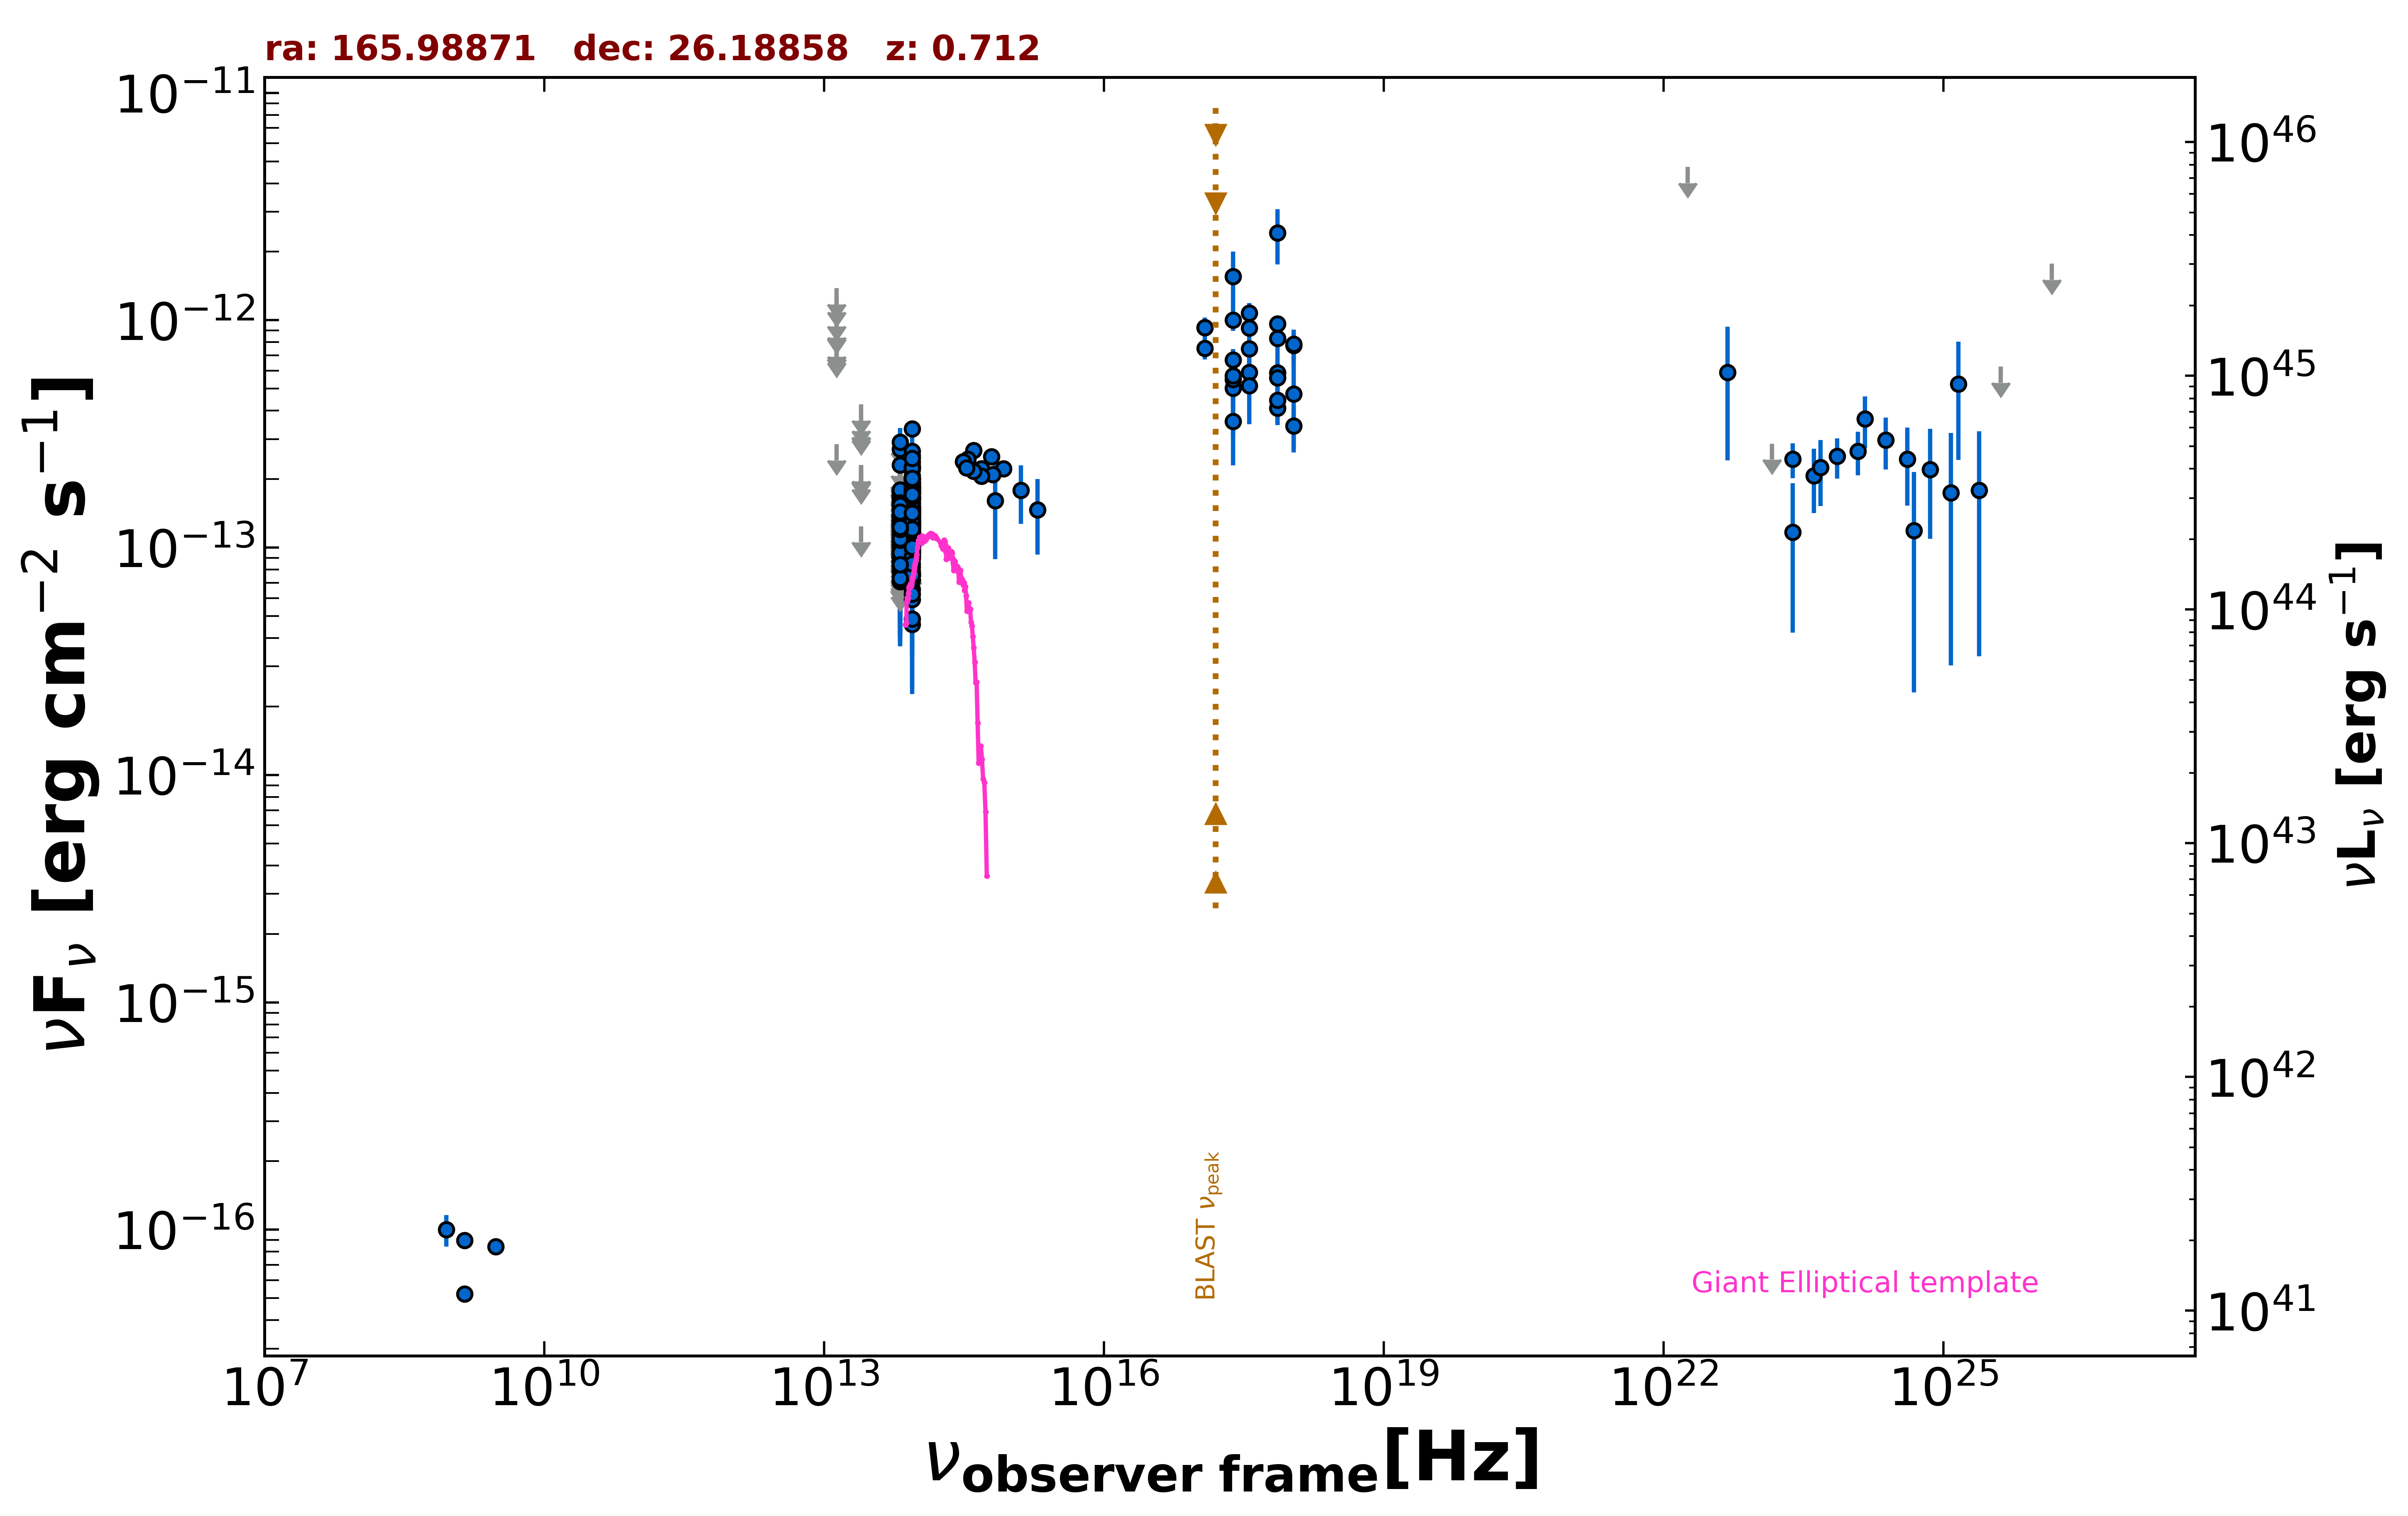

Data behind this chart, as committed beside it:
freq., flux, err_flux, MJD_start, MJD_end, flag, catalog, reference
1.400e+09, 5.222e-17, 1.960e-18, 55000, 55000, , FIRST, White et al. 1997  ApJ  475 479
1.400e+09, 8.960e-17, 7.000e-18, 55000, 55000, , NVSS, Condon et al. 1998  AJ  115  1693
8.870e+08, 1.002e-16, 1.596e-17, 55000, 55000, , RACS, Hale et al. 2021  PASA  38  e058
3.000e+09, 8.433e-17, 6.960e-18, 55000, 55000, , VLASSQL, Gordon et al. 2021  ApJS  255  30
2.418e+17, 1.556e-12, 4.495e-13, 55000, 55000, , XMMSL2, Saxton et al. 2008  A&A  480  611
7.253e+17, 2.419e-12, 6.625e-13, 55000, 55000, , XMMSL2, Saxton et al. 2008  A&A  480  611
2.418e+17, 5.021e-13, 1.968e-13, 55000, 55000, , XMMSL2, Saxton et al. 2008  A&A  480  611
7.253e+17, 5.873e-13, 2.416e-13, 55000, 55000, , XMMSL2, Saxton et al. 2008  A&A  480  611
2.418e+17, 5.483e-13, 1.589e-13, 55000, 55000, , RASS, Boller et al. 2016  A&A  103  1
7.253e+17, 9.636e-13, 4.645e-14, 55000, 55000, , 2SXPS, Evans et al. 2020  ApJS  247  54
1.209e+17, 9.295e-13, 6.805e-14, 55000, 55000, , 2SXPS, Evans et al. 2020  ApJS  247  54
3.627e+17, 9.256e-13, 7.160e-14, 55000, 55000, , 2SXPS, Evans et al. 2020  ApJS  247  54
1.088e+18, 7.743e-13, 9.330e-14, 55000, 55000, , 2SXPS, Evans et al. 2020  ApJS  247  54
8.817e+13, 1.381e-13, 2.100e-15, 55000, 55000, , UNWISE, Schlafly et al. 2019  ApJS  240  30
6.517e+13, 9.097e-14, 3.280e-15, 55000, 55000, , UNWISE, Schlafly et al. 2019  ApJS  240  30
8.817e+13, 1.342e-13, 5.550e-15, 55000, 55000, , WISE, Wright et al. 2010  AJ  140  1868
6.517e+13, 9.033e-14, 7.330e-15, 55000, 55000, , WISE, Wright et al. 2010  AJ  140  1868
2.498e+13, 1.241e-13, 0.000e+00, 55000, 55000, UL, WISE, Wright et al. 2010  AJ  140  1868
1.363e+13, 2.844e-13, 0.000e+00, 55000, 55000, UL, WISE, Wright et al. 2010  AJ  140  1868
8.817e+13, 1.664e-13, 2.800e-14, 57162, 57162, , NEOWISE, Mainzer et al. 2014  ApJ  792  30
6.517e+13, 8.739e-14, 3.858e-14, 57162, 57162, , NEOWISE, Mainzer et al. 2014  ApJ  792  30
8.817e+13, 2.208e-13, 2.240e-14, 57161, 57161, , NEOWISE, Mainzer et al. 2014  ApJ  792  30
6.517e+13, 9.286e-14, 3.363e-14, 57161, 57161, , NEOWISE, Mainzer et al. 2014  ApJ  792  30
8.817e+13, 1.835e-13, 2.710e-14, 57161, 57161, , NEOWISE, Mainzer et al. 2014  ApJ  792  30
6.517e+13, 1.690e-13, 5.170e-14, 57161, 57161, , NEOWISE, Mainzer et al. 2014  ApJ  792  30
8.817e+13, 3.324e-13, 3.035e-14, 57161, 57161, , NEOWISE, Mainzer et al. 2014  ApJ  792  30
6.517e+13, 9.000e-14, 3.532e-14, 57161, 57161, , NEOWISE, Mainzer et al. 2014  ApJ  792  30
8.817e+13, 1.954e-13, 2.090e-14, 57161, 57161, , NEOWISE, Mainzer et al. 2014  ApJ  792  30
6.517e+13, 1.189e-13, 3.350e-14, 57161, 57161, , NEOWISE, Mainzer et al. 2014  ApJ  792  30
8.817e+13, 1.622e-13, 2.595e-14, 57161, 57161, , NEOWISE, Mainzer et al. 2014  ApJ  792  30
6.517e+13, 2.706e-13, 6.545e-14, 57161, 57161, , NEOWISE, Mainzer et al. 2014  ApJ  792  30
8.817e+13, 1.493e-13, 2.210e-14, 58085, 58085, , NEOWISE, Mainzer et al. 2014  ApJ  792  30
6.517e+13, 9.896e-14, 0.000e+00, 58085, 58085, UL, NEOWISE, Mainzer et al. 2014  ApJ  792  30
8.817e+13, 8.914e-14, 2.597e-14, 58086, 58086, , NEOWISE, Mainzer et al. 2014  ApJ  792  30
6.517e+13, 9.823e-14, 0.000e+00, 58086, 58086, UL, NEOWISE, Mainzer et al. 2014  ApJ  792  30
8.817e+13, 1.261e-13, 2.375e-14, 58085, 58085, , NEOWISE, Mainzer et al. 2014  ApJ  792  30
6.517e+13, 9.814e-14, 0.000e+00, 58085, 58085, UL, NEOWISE, Mainzer et al. 2014  ApJ  792  30
8.817e+13, 1.004e-13, 2.994e-14, 58086, 58086, , NEOWISE, Mainzer et al. 2014  ApJ  792  30
6.517e+13, 1.164e-13, 4.124e-14, 58086, 58086, , NEOWISE, Mainzer et al. 2014  ApJ  792  30
8.817e+13, 1.287e-13, 2.345e-14, 58244, 58244, , NEOWISE, Mainzer et al. 2014  ApJ  792  30
6.517e+13, 8.399e-14, 0.000e+00, 58244, 58244, UL, NEOWISE, Mainzer et al. 2014  ApJ  792  30
8.817e+13, 1.627e-13, 2.405e-14, 58244, 58244, , NEOWISE, Mainzer et al. 2014  ApJ  792  30
6.517e+13, 1.460e-13, 0.000e+00, 58244, 58244, UL, NEOWISE, Mainzer et al. 2014  ApJ  792  30
8.817e+13, 1.398e-13, 2.280e-14, 58244, 58244, , NEOWISE, Mainzer et al. 2014  ApJ  792  30
6.517e+13, 1.201e-13, 0.000e+00, 58244, 58244, UL, NEOWISE, Mainzer et al. 2014  ApJ  792  30
8.817e+13, 7.650e-14, 2.355e-14, 58817, 58817, , NEOWISE, Mainzer et al. 2014  ApJ  792  30
6.517e+13, 1.356e-13, 4.150e-14, 58817, 58817, , NEOWISE, Mainzer et al. 2014  ApJ  792  30
8.817e+13, 1.017e-13, 2.379e-14, 58817, 58817, , NEOWISE, Mainzer et al. 2014  ApJ  792  30
6.517e+13, 7.590e-14, 0.000e+00, 58817, 58817, UL, NEOWISE, Mainzer et al. 2014  ApJ  792  30
8.817e+13, 9.429e-14, 2.041e-14, 58975, 58975, , NEOWISE, Mainzer et al. 2014  ApJ  792  30
6.517e+13, 1.472e-13, 3.810e-14, 58975, 58975, , NEOWISE, Mainzer et al. 2014  ApJ  792  30
8.817e+13, 9.464e-14, 2.325e-14, 58975, 58975, , NEOWISE, Mainzer et al. 2014  ApJ  792  30
6.517e+13, 9.295e-14, 0.000e+00, 58975, 58975, UL, NEOWISE, Mainzer et al. 2014  ApJ  792  30
8.817e+13, 1.355e-13, 2.370e-14, 58975, 58975, , NEOWISE, Mainzer et al. 2014  ApJ  792  30
6.517e+13, 1.025e-13, 4.568e-14, 58975, 58975, , NEOWISE, Mainzer et al. 2014  ApJ  792  30
8.817e+13, 1.042e-13, 2.187e-14, 58976, 58976, , NEOWISE, Mainzer et al. 2014  ApJ  792  30
6.517e+13, 8.103e-14, 0.000e+00, 58976, 58976, UL, NEOWISE, Mainzer et al. 2014  ApJ  792  30
8.817e+13, 1.180e-13, 2.119e-14, 58975, 58975, , NEOWISE, Mainzer et al. 2014  ApJ  792  30
6.517e+13, 8.269e-14, 0.000e+00, 58975, 58975, UL, NEOWISE, Mainzer et al. 2014  ApJ  792  30
8.817e+13, 4.601e-14, 2.336e-14, 58976, 58976, , NEOWISE, Mainzer et al. 2014  ApJ  792  30
... 463 more rows
